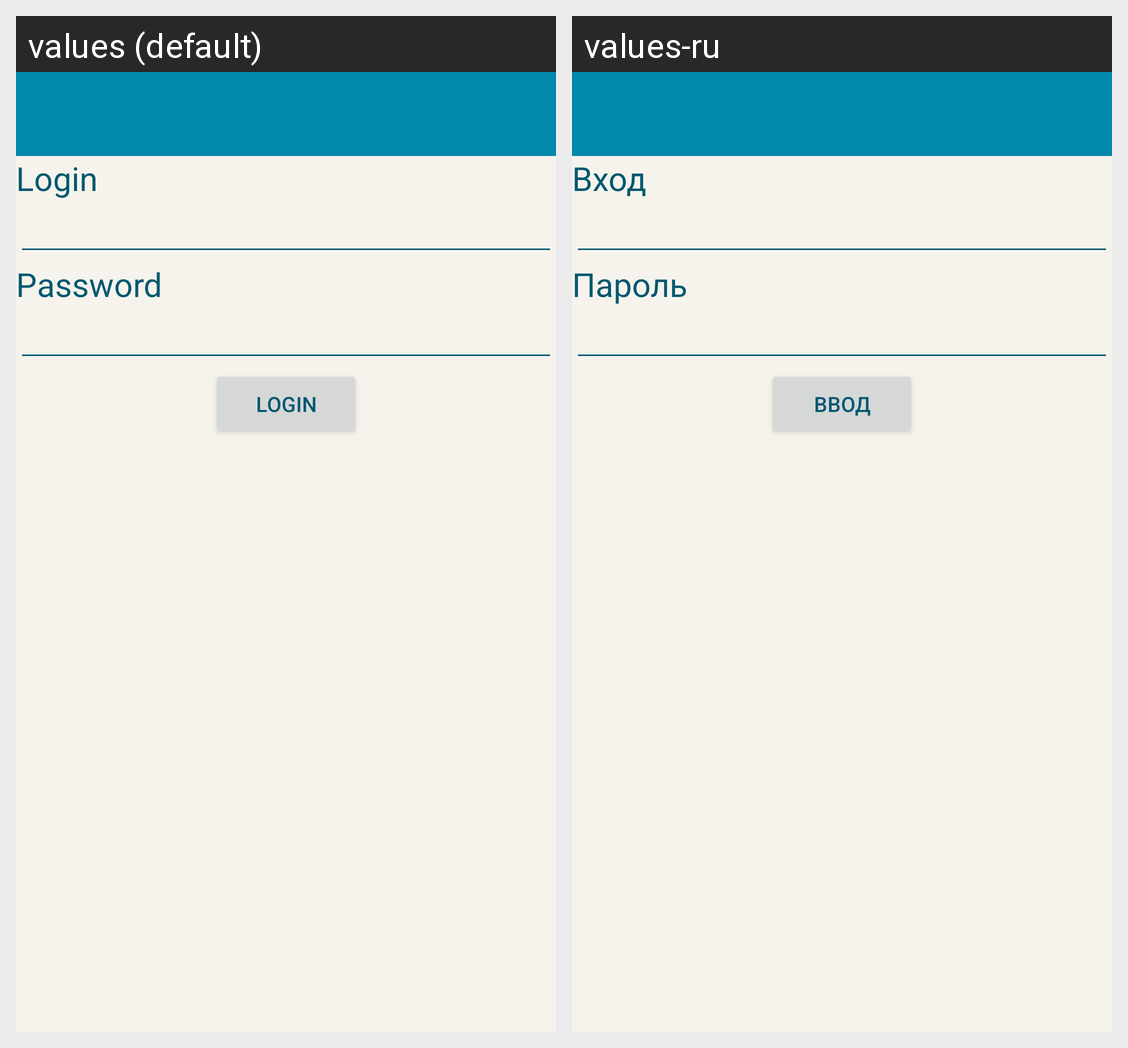

Locale-by-locale string values for the Android screen shown in this grid:
Android screen res/layout/activity_login.xml rendered under 2 locales, left to right: values (default), values-ru. Device: Nexus 5 (rendered at 1080×1920; each locale shown at half size, 540×960, under a caption strip naming it); theme AppBaseTheme.
Strings drawn on this screen, with the default value and each locale's value (text and hints the layout hard-codes, and strings that could not be matched under every locale, appear in the picture but are not listed):

login
  values: Login
  values-ru: Вход

password
  values: Password
  values-ru: Пароль

enter
  values: Login
  values-ru: Ввод
